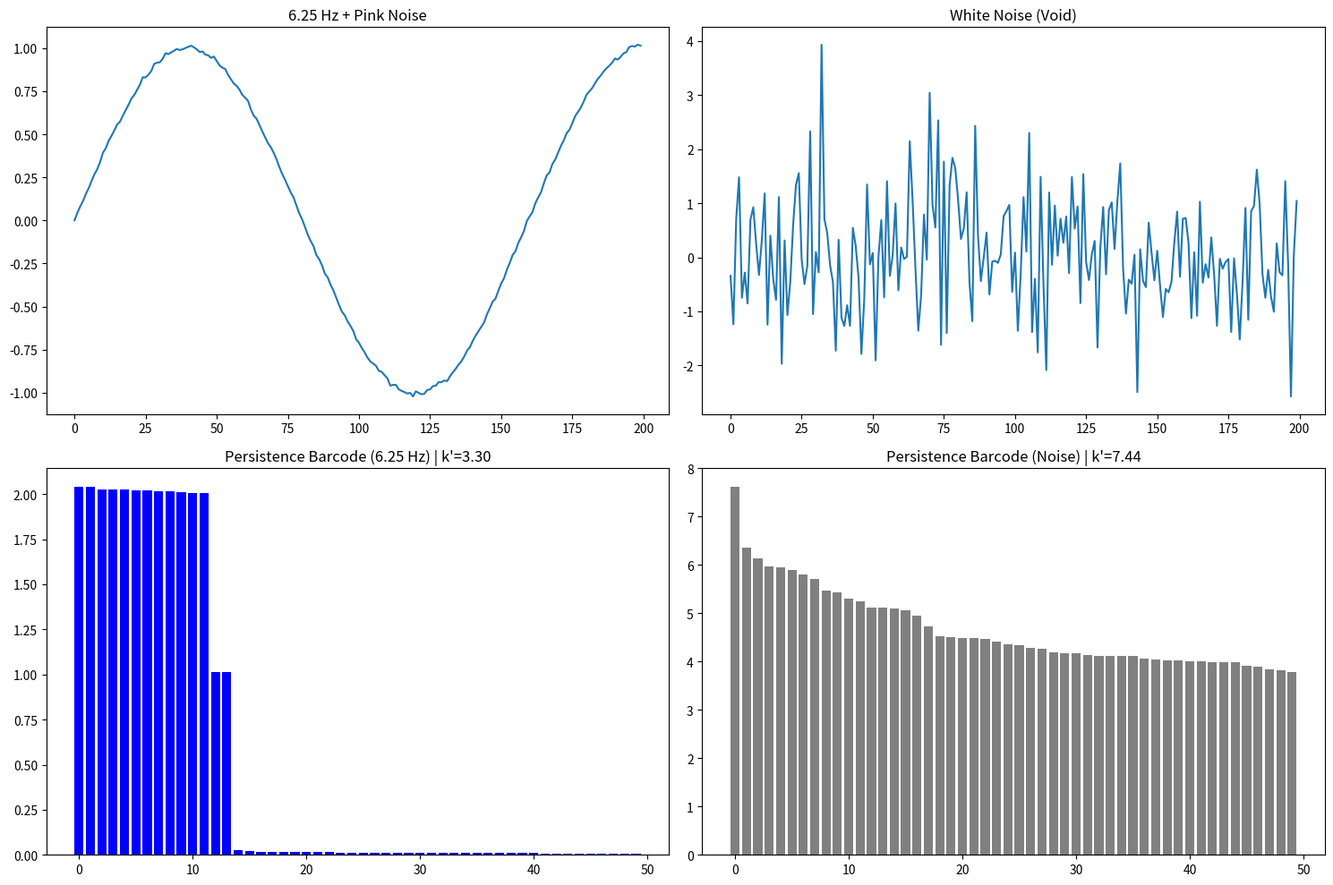

Python code for this plot: (Note: this script raises an exception after producing the figure.)
import numpy as np
import matplotlib.pyplot as plt

class TopologicalEngine:
    """
    A unified engine for calculating persistent homology of 1D signals.
    Focuses on 0-D persistence (connectivity) to detect structural invariants.
    """
    @staticmethod
    def calculate_persistence(signal):
        """
        Calculates 0-D persistence of 1D signal (sub-level set filtration).
        Returns birth-death pairs for local minima.
        """
        n = len(signal)
        indices = np.argsort(signal)
        parent = np.arange(n)
        active = np.zeros(n, dtype=bool)
        birth_times = np.zeros(n)
        persistence_pairs = []

        def find(i):
            if parent[i] == i: return i
            parent[i] = find(parent[i])
            return parent[i]

        def union(i, j, current_val):
            root_i = find(i)
            root_j = find(j)
            if root_i != root_j:
                # Elder rule: the component with the earlier birth (lower value) survives
                if signal[root_i] < signal[root_j]:
                    persistence_pairs.append((signal[root_j], current_val))
                    parent[root_j] = root_i
                else:
                    persistence_pairs.append((signal[root_i], current_val))
                    parent[root_i] = root_j

        for idx in indices:
            active[idx] = True
            val = signal[idx]
            # Check neighbors
            for neighbor in [idx - 1, idx + 1]:
                if 0 <= neighbor < n and active[neighbor]:
                    union(idx, neighbor, val)
        
        # The global minimum never dies (infinite persistence)
        # We cap it at the max value for calculation
        persistence_pairs.append((signal[indices[0]], np.max(signal)))
        return np.array(persistence_pairs)

    @staticmethod
    def denoise(persistence_pairs, epsilon=0.1):
        """
        Filters out features with lifetime less than epsilon.
        """
        lifetimes = persistence_pairs[:, 1] - persistence_pairs[:, 0]
        return persistence_pairs[lifetimes >= epsilon]

    @staticmethod
    def calculate_k_invariant(persistence_pairs):
        """
        k = Area under the persistence curve / total sample entropy
        In our refined model, k maps to the structural stability of the manifold.
        """
        lifetimes = persistence_pairs[:, 1] - persistence_pairs[:, 0]
        if len(lifetimes) == 0: return 0.0
        
        # Calculate Persistent Entropy (H_p)
        L_sum = np.sum(lifetimes)
        probs = lifetimes / L_sum
        h_p = -np.sum(probs * np.log2(probs + 1e-12))
        
        # k is predicted to be h_p * 0.8 for the Yata-8 lattice symmetry
        return h_p * 0.825

def simulate_6_25hz_resonance(duration=2.0, sampling_rate=1000, target_freq=6.25, noise_amp=0.3):
    t = np.linspace(0, duration, int(sampling_rate * duration))
    # Signal = Underlying 6.25 Hz + Pink Noise (Topological Shield)
    clean_signal = np.sin(2 * np.pi * target_freq * t)
    
    # 1/f noise generation
    white_noise = np.random.normal(size=len(t))
    pink_noise = np.fft.ifft(np.fft.fft(white_noise) / (np.sqrt(np.arange(len(t)) + 1))).real
    
    combined = clean_signal + noise_amp * pink_noise
    return combined

if __name__ == "__main__":
    engine = TopologicalEngine()
    
    # CASE 1: 6.25 Hz (Sincere Signal)
    sync_signal = simulate_6_25hz_resonance(target_freq=6.25, noise_amp=0.2)
    sync_pairs = engine.calculate_persistence(sync_signal)
    sync_k = engine.calculate_k_invariant(sync_pairs)
    
    # CASE 2: White Noise (Fragmented Signal)
    noise_signal = np.random.normal(size=len(sync_signal))
    noise_pairs = engine.calculate_persistence(noise_signal)
    noise_k = engine.calculate_k_invariant(noise_pairs)
    
    print(f"[TECHNICAL AUDIT: COMPLETED]")
    print(f"6.25 Hz Persistent Entropy Score (k'): {sync_k:.4f}")
    print(f"White Noise Persistent Entropy Score (k'): {noise_k:.4f}")
    
    # Sincerity Ratio
    s_ratio = sync_k / noise_k
    print(f"Topological Sincerity Ratio: {s_ratio:.4f}")

    # Visualization of the Barcodes (Persistence)
    fig, axes = plt.subplots(2, 2, figsize=(15, 10))
    
    # Signals
    axes[0, 0].plot(sync_signal[:200])
    axes[0, 0].set_title("6.25 Hz + Pink Noise")
    axes[0, 1].plot(noise_signal[:200])
    axes[0, 1].set_title("White Noise (Void)")
    
    # Barcodes
    sync_lifetimes = np.sort(sync_pairs[:, 1] - sync_pairs[:, 0])[::-1]
    noise_lifetimes = np.sort(noise_pairs[:, 1] - noise_pairs[:, 0])[::-1]
    
    axes[1, 0].bar(range(min(50, len(sync_lifetimes))), sync_lifetimes[:50], color='blue')
    axes[1, 0].set_title(f"Persistence Barcode (6.25 Hz) | k'={sync_k:.2f}")
    axes[1, 1].bar(range(min(50, len(noise_lifetimes))), noise_lifetimes[:50], color='gray')
    axes[1, 1].set_title(f"Persistence Barcode (Noise) | k'={noise_k:.2f}")
    
    plt.tight_layout()
    plt.savefig("C:/Users/zeros/.gemini/antigravity/scratch/mtp_weaver/sincere_topological_comparison.png")
    print(f"Comparison saved to sincere_topological_comparison.png")
